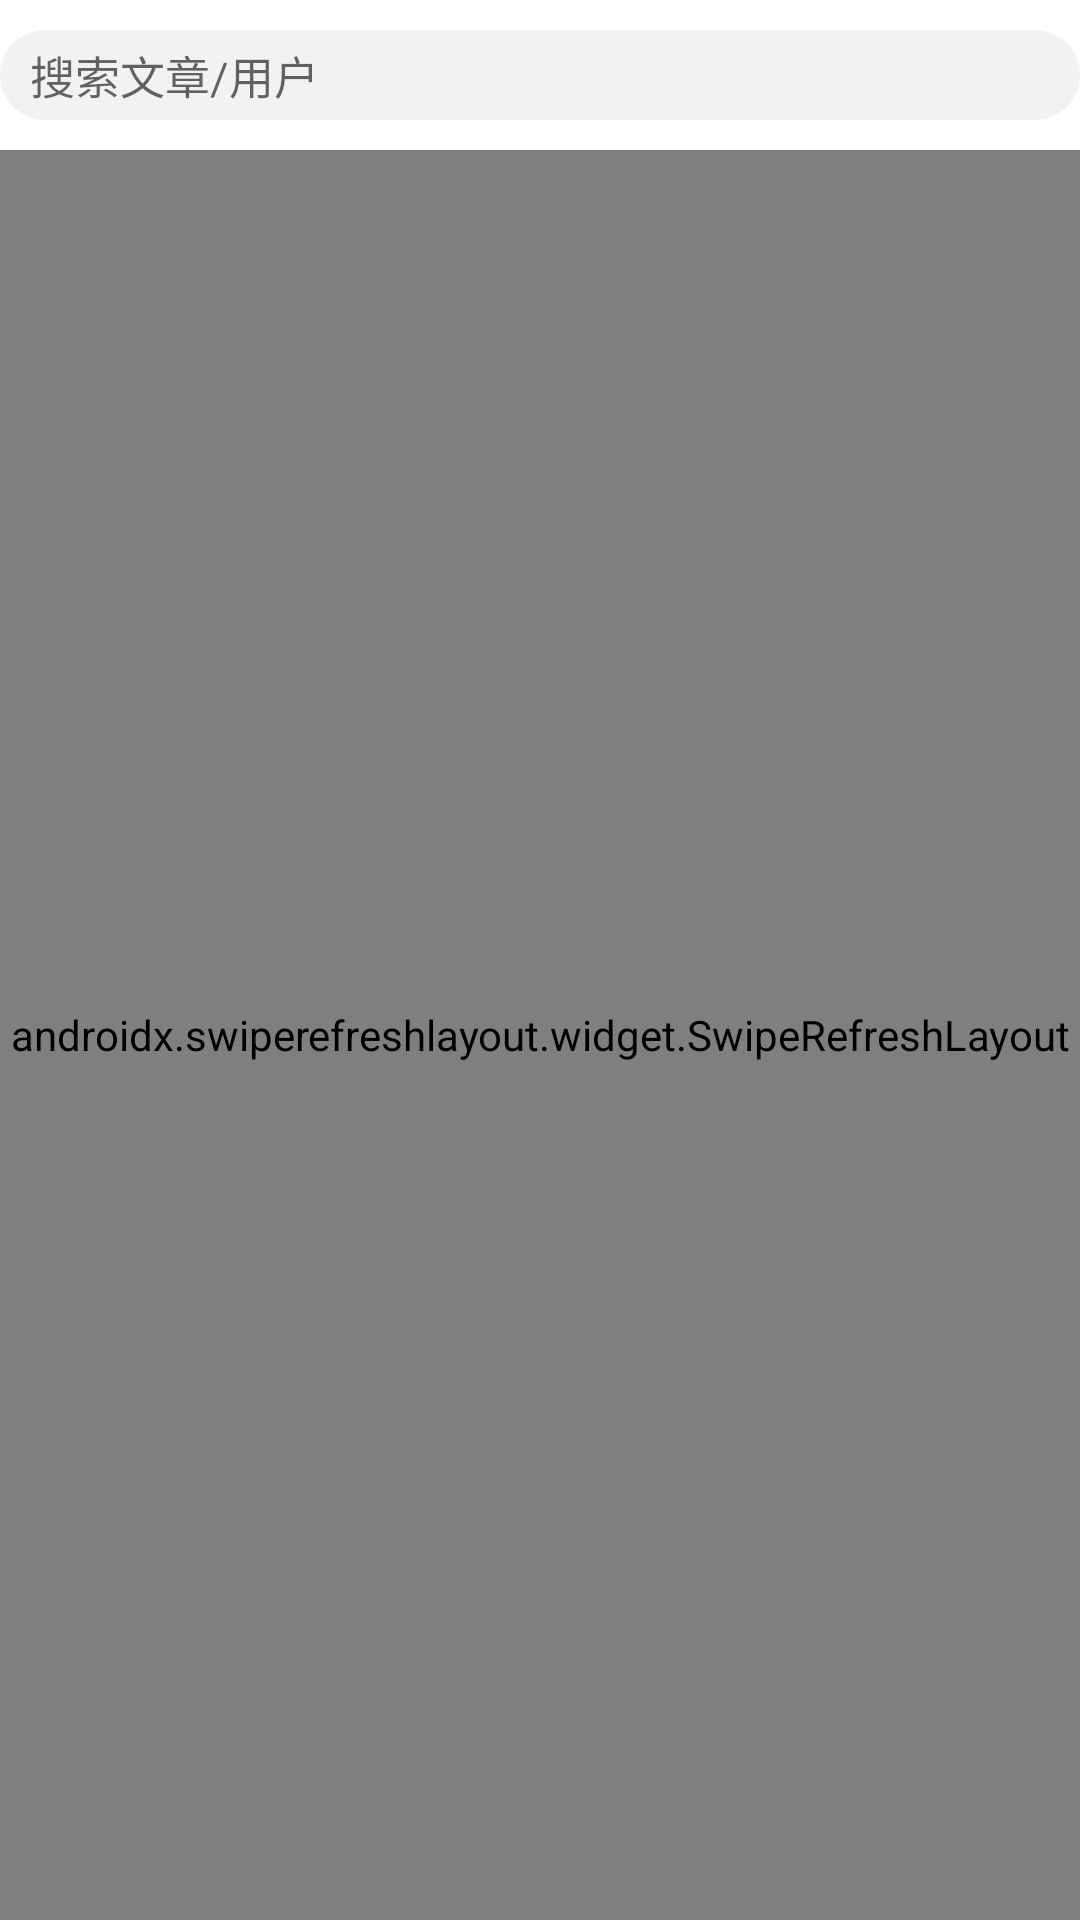

Here is an Android app screen rendered from its layout file. Give the layout XML and the strings, colors and styles it references.
<!-- AndroidManifest.xml: application theme AppTheme -->
<!-- res/layout/fragment_home.xml -->
<?xml version="1.0" encoding="utf-8"?>
<RelativeLayout xmlns:android="http://schemas.android.com/apk/res/android"
    xmlns:tools="http://schemas.android.com/tools"
    android:layout_width="match_parent"
    android:layout_height="match_parent"
    android:orientation="vertical">

    <androidx.appcompat.widget.Toolbar
        android:id="@+id/toolbar"
        android:layout_width="match_parent"
        android:layout_height="50dp"
        android:background="@android:color/white"
        android:gravity="center"
        android:paddingLeft="10dp"
        android:paddingRight="10dp"
        tools:ignore="NotSibling">

        <EditText
            android:id="@+id/home_search"
            android:layout_width="match_parent"
            android:layout_height="30dp"
            android:layout_marginTop="5dp"
            android:background="@drawable/search_edit_shape"
            android:gravity="start|center"
            android:textSize="15sp"
            android:hint="@string/search_text"
            android:transitionName="@string/search_edit_transition_name"
            android:paddingStart="10dp"
            android:paddingLeft="10dp"
            android:textAlignment="textStart"
            tools:ignore="RtlSymmetry"
            tools:targetApi="lollipop" />

    </androidx.appcompat.widget.Toolbar>

    <androidx.swiperefreshlayout.widget.SwipeRefreshLayout
        android:id="@+id/down_refresh"
        android:layout_width="match_parent"
        android:layout_height="match_parent"
        android:layout_below="@id/toolbar">

        <androidx.recyclerview.widget.RecyclerView
            android:id="@+id/home_article"
            android:layout_width="match_parent"
            android:layout_height="wrap_content" />
    </androidx.swiperefreshlayout.widget.SwipeRefreshLayout>

</RelativeLayout>
<!-- resources referenced by this layout -->
<resources>
  <!-- drawable search_edit_shape (drawable) -->
  <?xml version="1.0" encoding="utf-8"?>
  <shape xmlns:android="http://schemas.android.com/apk/res/android">
  
  <solid android:color="#F2F2F2"/>
      <corners android:radius="50dp"/>
  </shape>
  <string name="search_edit_transition_name">search_edit</string>
  <string name="search_text">搜索文章/用户</string>
  <style name="AppTheme" parent="Theme.AppCompat.Light.NoActionBar">
          
          <item name="colorPrimary">@color/colorPrimary</item>
          <item name="colorPrimaryDark">@color/colorPrimaryDark</item>
          <item name="colorAccent">@color/colorAccent</item>
          <item name="android:windowContentTransitions" tools:targetApi="lollipop">true</item>
          <item name="toolbarStyle">@style/NewToolBar</item>
      </style>
  <color name="colorPrimary">#FFFFFF</color>
  <color name="colorPrimaryDark">#FFFFFF</color>
  <color name="colorAccent">#000000</color>
  <style name="NewToolBar" parent="Widget.AppCompat.Toolbar">
          <item name="contentInsetStart">0dp</item>
      </style>
</resources>
